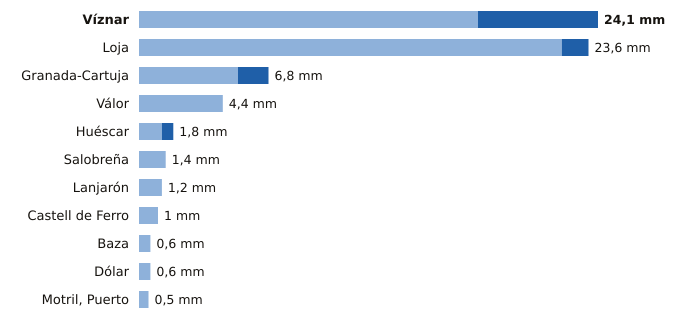

Values plotted in this chart, from the file beside it:
estacion, provincia, indicativo, mm_6_dias_anteriores, mm_hoy, mm_7_dias, horas_de_hoy
Víznar, Granada, 5515D, 17.8, 6.3, 24.1, 18
Loja, Granada, 5582A, 22.2, 1.4, 23.6, 18
Granada-Cartuja, Granada, 5515X, 5.2, 1.6, 6.8, 18
Válor, Granada, 6281X, 4.4, 0.0, 4.4, 17
Huéscar, Granada, 5051X, 1.2, 0.6, 1.8, 18
Salobreña, Granada, 6267X, 1.4, 0.0, 1.4, 17
Lanjarón, Granada, 6258X, 1.2, 0.0, 1.2, 17
Castell de Ferro, Granada, 6272X, 1.0, 0.0, 1.0, 17
Baza, Granada, 5047E, 0.6, 0.0, 0.6, 18
Dólar, Granada, 5107D, 0.6, 0.0, 0.6, 18
Motril, Puerto, Granada, 6268Y, 0.5, 0.0, 0.5, 18
